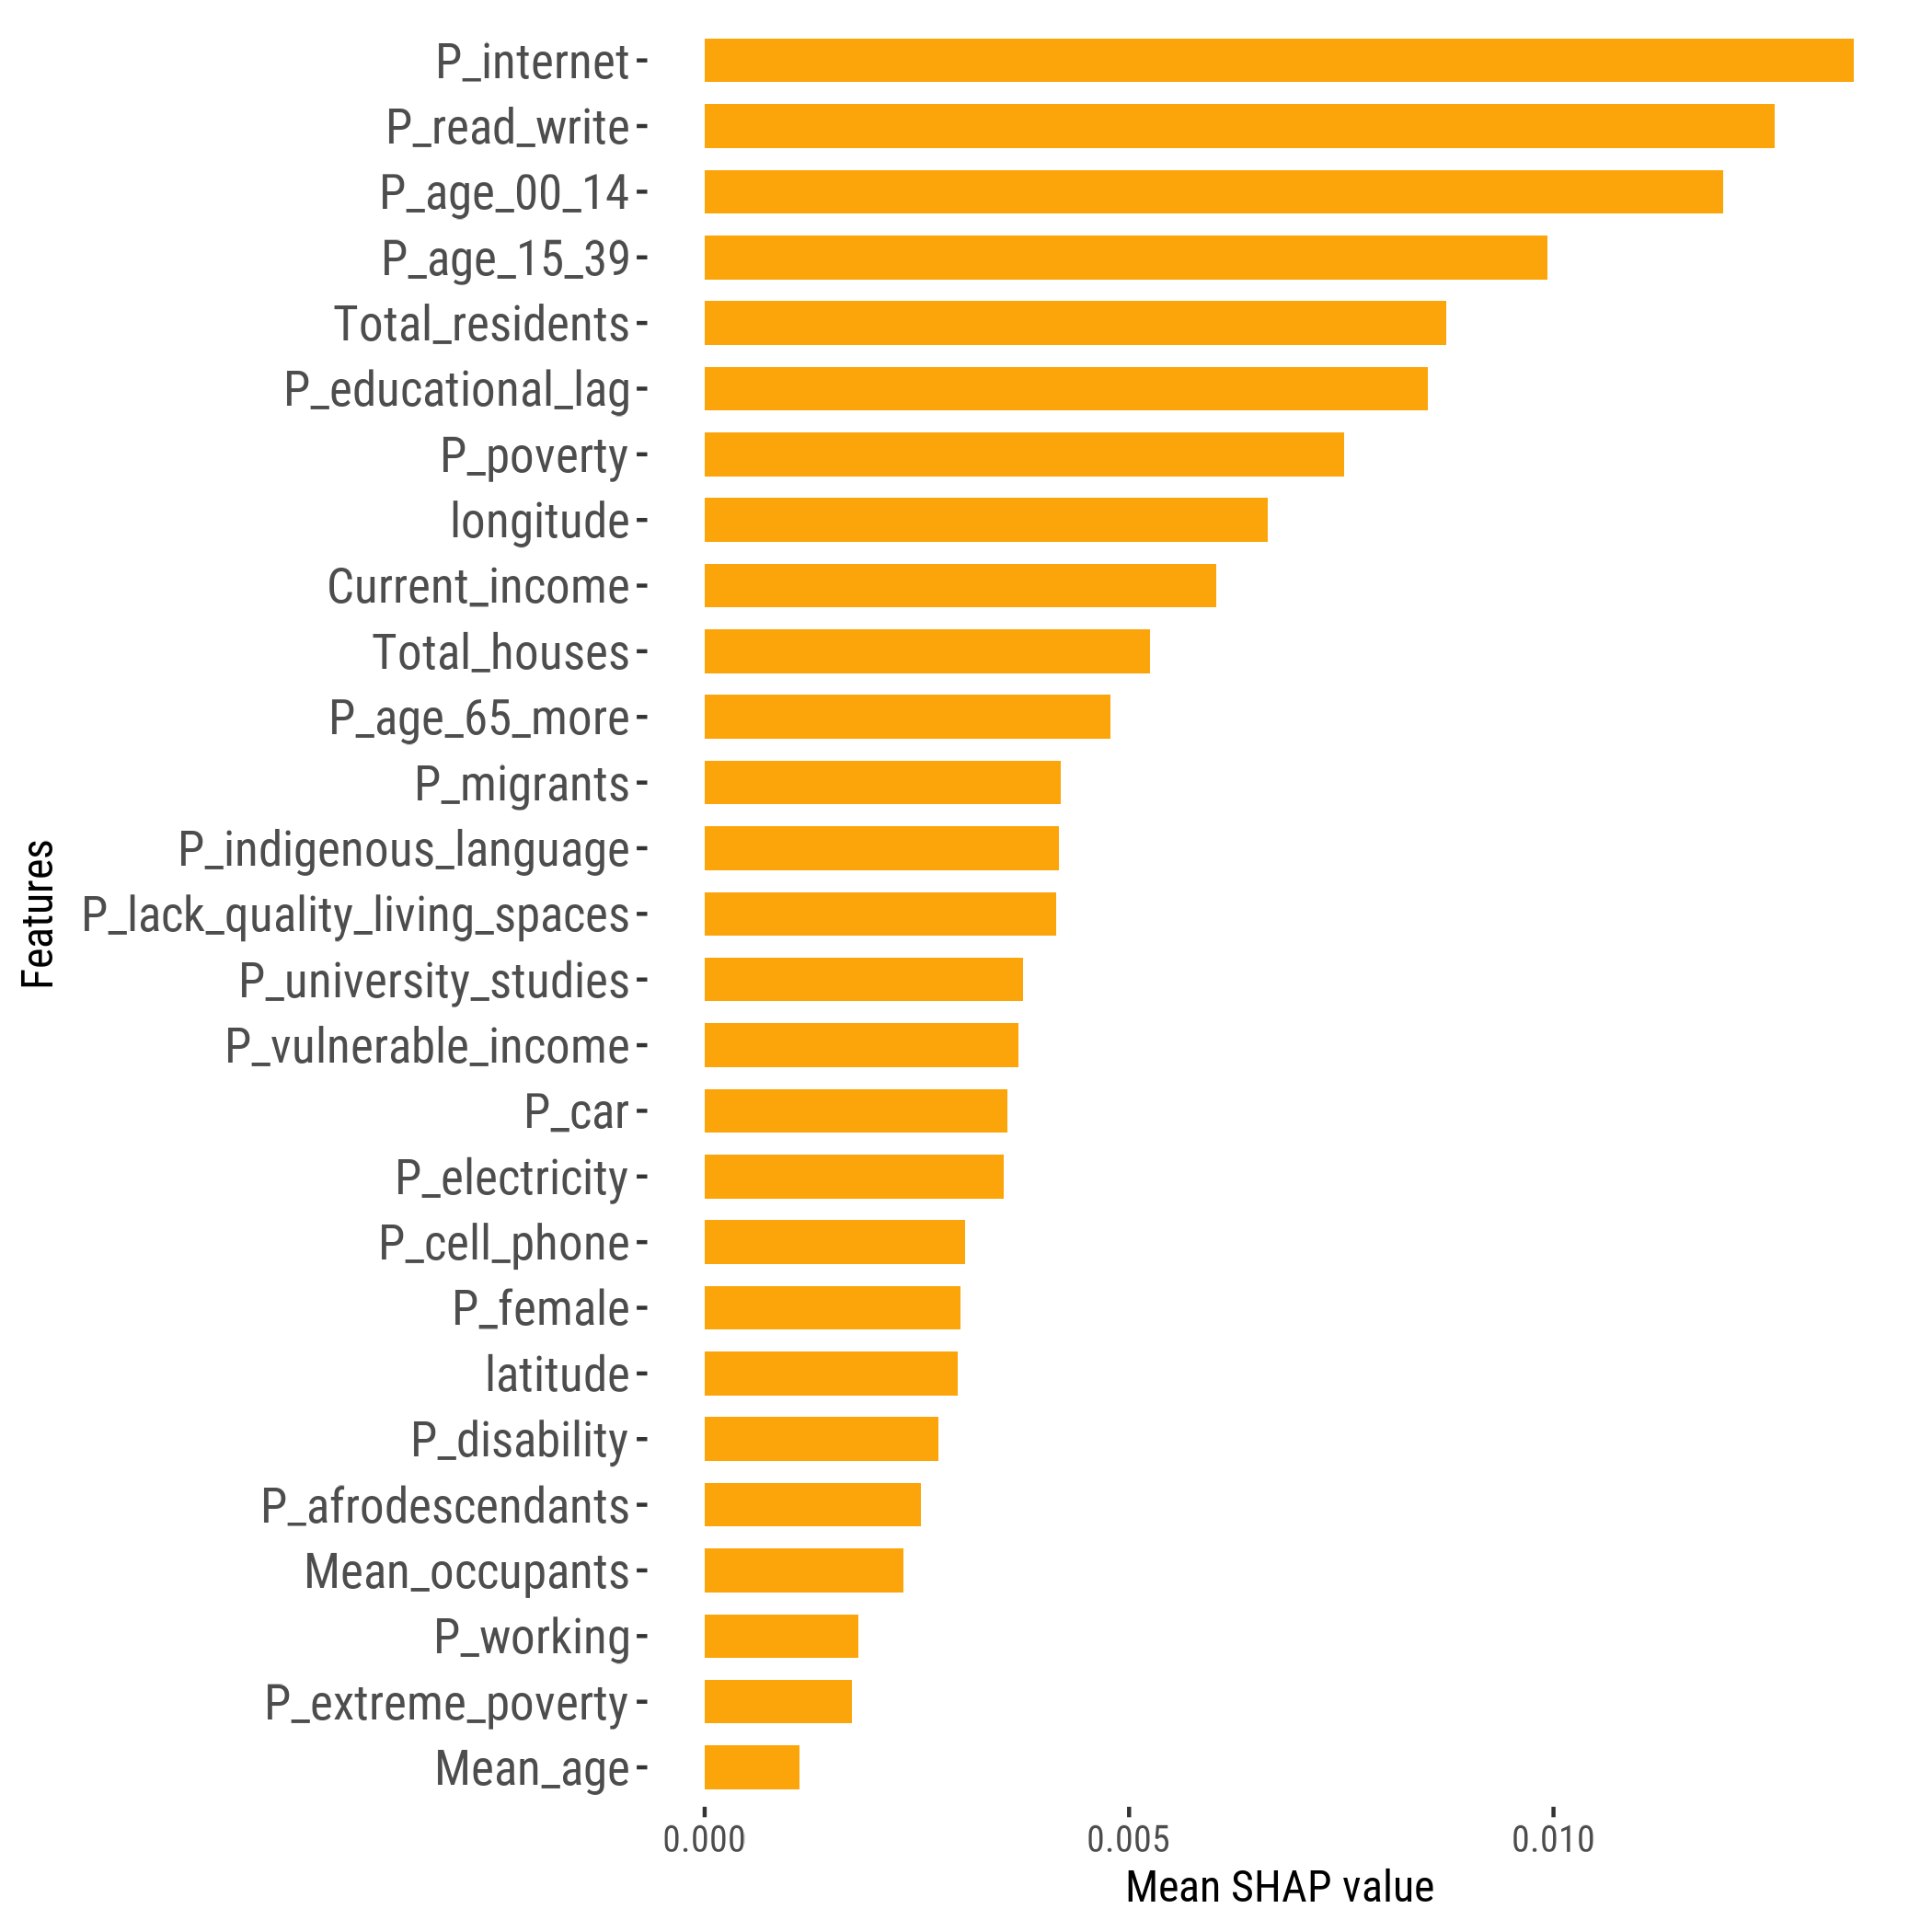

The table this chart was drawn from, first rows:
feature, importance_value, rank
P_internet, 0.01353, 1
P_read_write, 0.0126, 2
P_age_00_14, 0.01199, 3
P_age_15_39, 0.009929, 4
Total_residents, 0.00874, 5
P_educational_lag, 0.008522, 6
P_poverty, 0.007529, 7
longitude, 0.006638, 8
Current_income, 0.006029, 9
Total_houses, 0.005243, 10
P_age_65_more, 0.004782, 11
P_migrants, 0.0042, 12
P_indigenous_language, 0.004177, 13
P_lack_quality_living_spaces, 0.004136, 14
P_university_studies, 0.003751, 15
P_vulnerable_income, 0.003696, 16
P_car, 0.003563, 17
P_electricity, 0.003519, 18
P_cell_phone, 0.003067, 19
P_female, 0.003017, 20
latitude, 0.002986, 21
P_disability, 0.002756, 22
P_afrodescendants, 0.002545, 23
Mean_occupants, 0.002339, 24
P_working, 0.001815, 25
P_extreme_poverty, 0.001735, 26
Mean_age, 0.001111, 27
